Run: headless pygame with SDL's dummy video driver; simulated clock (each Clock.tick advances the game by its frame time, no real sleeping); random seed 0; keys injected as events and as key.get_pressed() state; mouse plan: one left click at the window centre at the start of phase 2, then a move to the lower-right quarter at the start of phase 3.
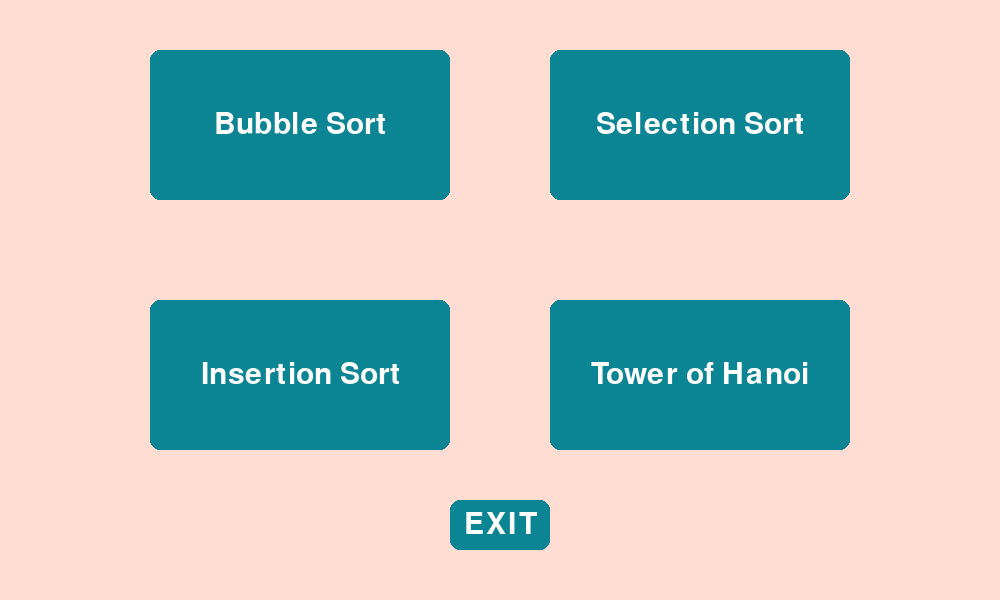
Frame 1 of 4 · flips 1–60 · no input
Frame 2 of 4 · flips 61–180 · clicked the window centre · tapped SPACE, RETURN · held RIGHT (→), D · screen unchanged from frame 1, image omitted
Frame 3 of 4 · flips 181–300 · moved the mouse to the lower-right quarter · held DOWN (↓), S · screen unchanged from frame 2, image omitted
Frame 4 of 4 · flips 301–420 · held LEFT (←), A, UP (↑), W · screen unchanged from frame 3, image omitted

The pygame program that drew these frames:

import pygame
import sys
import random

# Initialize Pygame
pygame.init()

# Set up the display
win_width, win_height = 1000, 600
win = pygame.display.set_mode((win_width, win_height))
pygame.display.set_caption("Pygame Button Example")

# Define Colors
WHITE = (255, 255, 255)
BLACK = (0, 0, 0)
RED = (255, 0, 0)
GREEN = (0, 255, 0)
BLUE = (0, 0, 255)
PRIMARY = (255, 221, 210)
SECONDARY = (11, 132, 148)
TERTIARY = (18, 91, 154)
BACKGROUND_COLOR = PRIMARY

# Button Class
class Button:
    def __init__(self, x, y, width, height, text, color, hover_color, action=None):
        self.rect = pygame.Rect(x, y, width, height)
        self.color = color
        self.hover_color = hover_color
        self.text = text
        self.action = action
        self.visible = True  # Flag to control button visibility

    def draw(self, win):
        if self.visible:  # Only draw the button if it's set to be visible
            mouse_pos = pygame.mouse.get_pos()
            if self.rect.collidepoint(mouse_pos):
                pygame.draw.rect(win, self.hover_color, self.rect, border_radius=10)
            else:
                pygame.draw.rect(win, self.color, self.rect, border_radius=10)

            # Draw text
            font = pygame.font.Font(None, 45)
            text_surf = font.render(self.text, True, WHITE)
            text_rect = text_surf.get_rect(center=self.rect.center)
            win.blit(text_surf, text_rect)

    def check_click(self, event):
        if event.type == pygame.MOUSEBUTTONUP and self.visible:  # Check for mouse button release
            mouse_pos = pygame.mouse.get_pos()
            if self.rect.collidepoint(mouse_pos):
                if self.action:
                    self.action()


def bubble_sort():
    global BACKGROUND_COLOR
    BACKGROUND_COLOR = PRIMARY  # Set background to the main color
    bubble_sort_button.visible = False
    selection_sort_button.visible = False
    insertion_sort_button.visible = False
    tower_of_hanoi_button.visible = False

    array = [10 * (i + 1) for i in range(20)]  # Create an array of 10 elements
    random.shuffle(array)  # Shuffle the array to randomize
    array_length = len(array)
    bar_width = (win_width - 40) // array_length  # Set bar width based on window size
    max_value = max(array)  # Get the maximum value to scale the bar height

    sorting = True
    while sorting:
        sorting = False
        for i in range(array_length - 1):
            # Draw the background
            win.fill(BACKGROUND_COLOR)
            
            # Draw the array as vertical bars
            for j in range(array_length):
                bar_height = (array[j] / max_value) * (win_height - 40)  # Scale bar height
                bar_color = GREEN if j == i or j == i + 1 else SECONDARY  # Highlight the bars being compared
                pygame.draw.rect(win, bar_color, pygame.Rect(20 + j * bar_width, win_height - bar_height - 20, bar_width - 2, bar_height))

            pygame.display.update()  # Update the display to show the sorting progress
            pygame.time.delay(500)  # Delay to slow down the visualization

            if array[i] > array[i + 1]:
                array[i], array[i + 1] = array[i + 1], array[i]  # Swap the elements
                sorting = True  # Continue sorting if a swap was made

    # Show sorted array
    win.fill(BACKGROUND_COLOR)
    for j in range(array_length):
        bar_height = (array[j] / max_value) * (win_height - 40)
        pygame.draw.rect(win, GREEN, pygame.Rect(20 + j * bar_width, win_height - bar_height - 20, bar_width - 2, bar_height))

    pygame.display.update()
    pygame.time.delay(1000)  # Pause to view the sorted state

    # Return to main menu
    bubble_sort_button.visible = True
    selection_sort_button.visible = True
    insertion_sort_button.visible = True
    tower_of_hanoi_button.visible = True

    return "main_menu"  # Return to main menu


def insertion_sort():
    global BACKGROUND_COLOR
    BACKGROUND_COLOR = PRIMARY  # Set background to the main color
    bubble_sort_button.visible = False
    selection_sort_button.visible = False
    insertion_sort_button.visible = False
    tower_of_hanoi_button.visible = False

    array = [10 * (i + 1) for i in range(20)]  # Create an array of 10 elements
    random.shuffle(array)  # Shuffle the array to randomize
    array_length = len(array)
    bar_width = (win_width - 40) // array_length  # Set bar width based on window size
    max_value = max(array)  # Get the maximum value to scale the bar height

    # Insertion sort algorithm
    for i in range(1, array_length):
        key = array[i]
        key_height = (key / max_value) * (win_height - 40)  # Calculate height of the key bar
        key_pos = 20 + i * bar_width  # X position of the key bar
        j = i - 1

        while j >= 0 and array[j] > key:
            array[j + 1] = array[j]
            j -= 1

            # Draw the background
            win.fill(BACKGROUND_COLOR)

            # Draw the array as vertical bars
            for k in range(array_length):
                bar_height = (array[k] / max_value) * (win_height - 40)  # Scale bar height

                if k == i:
                    # Draw the key bar
                    pygame.draw.rect(win, GREEN, pygame.Rect(20 + k * bar_width, win_height - key_height - 20, bar_width - 2, key_height))
                elif k == j + 1:
                    # Draw the bar being compared
                    pygame.draw.rect(win, RED, pygame.Rect(20 + k * bar_width, win_height - bar_height - 20, bar_width - 2, bar_height))
                else:
                    # Draw other bars
                    pygame.draw.rect(win, SECONDARY, pygame.Rect(20 + k * bar_width, win_height - bar_height - 20, bar_width - 2, bar_height))

            pygame.display.update()  # Update the display to show the sorting progress
            pygame.time.delay(500)  # Delay to slow down the visualization

        array[j + 1] = key

        # Draw the background
        win.fill(BACKGROUND_COLOR)

        # Draw the array as vertical bars
        for k in range(array_length):
            bar_height = (array[k] / max_value) * (win_height - 40)  # Scale bar height

            if k == i:
                # Draw the key bar
                pygame.draw.rect(win, GREEN, pygame.Rect(20 + k * bar_width, win_height - key_height - 20, bar_width - 2, key_height))
            else:
                # Draw other bars
                pygame.draw.rect(win, SECONDARY, pygame.Rect(20 + k * bar_width, win_height - bar_height - 20, bar_width - 2, bar_height))

        pygame.display.update()  # Update the display to show the sorting progress
        pygame.time.delay(500)  # Delay to slow down the visualization

    # Final update to show the sorted array
    win.fill(BACKGROUND_COLOR)
    for j in range(array_length):
        bar_height = (array[j] / max_value) * (win_height - 40)
        pygame.draw.rect(win, GREEN, pygame.Rect(20 + j * bar_width, win_height - bar_height - 20, bar_width - 2, bar_height))

    pygame.display.update()
    pygame.time.delay(1000)  # Pause to view the sorted state

    # Return to main menu
    bubble_sort_button.visible = True
    selection_sort_button.visible = True
    insertion_sort_button.visible = True
    tower_of_hanoi_button.visible = True


def selection_sort():
    global BACKGROUND_COLOR
    BACKGROUND_COLOR = PRIMARY  # Set background to the main color
    bubble_sort_button.visible = False
    selection_sort_button.visible = False
    insertion_sort_button.visible = False
    tower_of_hanoi_button.visible = False

    array = [10 * (i + 1) for i in range(20)]  # Create an array of 10 elements
    random.shuffle(array)  # Shuffle the array to randomize
    array_length = len(array)
    bar_width = (win_width - 40) // array_length  # Set bar width based on window size
    max_value = max(array)  # Get the maximum value to scale the bar height

    # Selection sort algorithm
    for i in range(array_length):
        min_index = i
        # Draw the background
        win.fill(BACKGROUND_COLOR)

        # Draw the array as vertical bars
        for j in range(array_length):
            bar_height = (array[j] / max_value) * (win_height - 40)  # Scale bar height
            
            # Highlight the bars being compared
            if j == i:
                pygame.draw.rect(win, RED, pygame.Rect(20 + j * bar_width, win_height - bar_height - 20, bar_width - 2, bar_height))
            elif j == min_index:
                pygame.draw.rect(win, GREEN, pygame.Rect(20 + j * bar_width, win_height - bar_height - 20, bar_width - 2, bar_height))
            else:
                pygame.draw.rect(win, SECONDARY, pygame.Rect(20 + j * bar_width, win_height - bar_height - 20, bar_width - 2, bar_height))
        
        pygame.display.update()  # Update the display to show the sorting progress
        pygame.time.delay(500)  # Delay to slow down the visualization

        # Find the minimum element in the remaining unsorted array
        for j in range(i + 1, array_length):
            # Draw the background
            win.fill(BACKGROUND_COLOR)

            # Draw the array as vertical bars
            for k in range(array_length):
                bar_height = (array[k] / max_value) * (win_height - 40)  # Scale bar height
                
                # Highlight the bars being compared
                if k == i or k == j:
                    pygame.draw.rect(win, RED, pygame.Rect(20 + k * bar_width, win_height - bar_height - 20, bar_width - 2, bar_height))
                elif k == min_index:
                    pygame.draw.rect(win, GREEN, pygame.Rect(20 + k * bar_width, win_height - bar_height - 20, bar_width - 2, bar_height))
                else:
                    pygame.draw.rect(win, SECONDARY, pygame.Rect(20 + k * bar_width, win_height - bar_height - 20, bar_width - 2, bar_height))
            
            pygame.display.update()  # Update the display to show the sorting progress
            pygame.time.delay(500)  # Delay to slow down the visualization

            if array[j] < array[min_index]:
                min_index = j

        # Swap the minimum element with the first unsorted element
        array[i], array[min_index] = array[min_index], array[i]

        # Draw the background
        win.fill(BACKGROUND_COLOR)

        # Draw the array as vertical bars
        for k in range(array_length):
            bar_height = (array[k] / max_value) * (win_height - 40)  # Scale bar height
            
            if k == i or k == min_index:
                pygame.draw.rect(win, GREEN, pygame.Rect(20 + k * bar_width, win_height - bar_height - 20, bar_width - 2, bar_height))
            else:
                pygame.draw.rect(win, SECONDARY, pygame.Rect(20 + k * bar_width, win_height - bar_height - 20, bar_width - 2, bar_height))
        
        pygame.display.update()  # Update the display to show the sorting progress
        pygame.time.delay(500)  # Delay to slow down the visualization

    # Final update to show the sorted array
    win.fill(BACKGROUND_COLOR)
    for j in range(array_length):
        bar_height = (array[j] / max_value) * (win_height - 40)
        pygame.draw.rect(win, GREEN, pygame.Rect(20 + j * bar_width, win_height - bar_height - 20, bar_width - 2, bar_height))

    pygame.display.update()
    pygame.time.delay(1000)  # Pause to view the sorted state

    # Return to main menu
    bubble_sort_button.visible = True
    selection_sort_button.visible = True
    insertion_sort_button.visible = True
    tower_of_hanoi_button.visible = True


def visualize_tower_of_hanoi():
    global BACKGROUND_COLOR
    BACKGROUND_COLOR = PRIMARY  # Set background to the main color
    bubble_sort_button.visible = False
    selection_sort_button.visible = False
    insertion_sort_button.visible = False
    tower_of_hanoi_button.visible = False

    # Define the number of disks
    num_disks = 5
    pegs = [list(range(num_disks, 0, -1)), [], []]  # Initial configuration: all disks on peg 0

    # Define disk colors
    disk_colors = [(255, 190, 11), (251, 86, 7), (255, 0, 110), (131, 56, 236), (58, 134, 255)]

    # Define disk size
    disk_height = 50
    disk_widths = [100 + disk * 30 for disk in range(num_disks)]  # Increased disk width

    def draw_pegs_and_disks():
        win.fill(BACKGROUND_COLOR)
        peg_spacing = (win_width - 80) // 3
        peg_positions = [200 + i * peg_spacing for i in range(3)]  # Adjust to keep pegs within bounds

        # Draw disks
        for i, peg in enumerate(pegs):
            peg_x = peg_positions[i]
            for j, disk in enumerate(peg):
                disk_width = disk_widths[disk - 1]  # Width of the current disk
                pygame.draw.rect(
                    win, 
                    disk_colors[disk - 1], 
                    pygame.Rect(
                        peg_x - disk_width // 2, 
                        win_height - disk_height * (j + 1) - 30,  # Adjusted y-position to correctly stack disks
                        disk_width, 
                        disk_height
                    )
                )

        pygame.display.update()

    def move_disk(from_peg, to_peg):
        disk = pegs[from_peg].pop()
        pegs[to_peg].append(disk)
        draw_pegs_and_disks()
        pygame.time.delay(500)

    def tower_of_hanoi(n, from_peg, to_peg, aux_peg):
        if n == 1:
            move_disk(from_peg, to_peg)
        else:
            tower_of_hanoi(n - 1, from_peg, aux_peg, to_peg)
            move_disk(from_peg, to_peg)
            tower_of_hanoi(n - 1, aux_peg, to_peg, from_peg)

    # Initial drawing
    draw_pegs_and_disks()
    
    pygame.time.delay(1000)
    
    # Start the Tower of Hanoi visualization
    tower_of_hanoi(num_disks, 0, 2, 1)

    # Pause to show the final state
    pygame.time.delay(1000)

    # Return to main menu
    bubble_sort_button.visible = True
    selection_sort_button.visible = True
    insertion_sort_button.visible = True
    tower_of_hanoi_button.visible = True


def quit():
    pygame.quit()
    sys.exit()


# Create button instances
bubble_sort_button = Button(150, 50, 300, 150, "Bubble Sort", SECONDARY, TERTIARY, lambda:bubble_sort())
selection_sort_button = Button(550, 50, 300, 150, "Selection Sort", SECONDARY, TERTIARY, lambda:selection_sort())
insertion_sort_button = Button(150, 300, 300, 150, "Insertion Sort", SECONDARY, TERTIARY, lambda:insertion_sort())
tower_of_hanoi_button = Button(550, 300, 300, 150, "Tower of Hanoi", SECONDARY, TERTIARY, lambda:visualize_tower_of_hanoi())
quit_button = Button(450, 500, 100, 50, "EXIT", SECONDARY, RED, lambda:quit())

# Main loop
current_state = "main_menu"  # Initial state

running = True
while running:
    if current_state == "main_menu":
        win.fill(BACKGROUND_COLOR)  # Fill the window with the current background color

        for event in pygame.event.get():
            if event.type == pygame.QUIT:
                pygame.quit()
                sys.exit()
            
            # Check for button click
            bubble_sort_button.check_click(event)
            selection_sort_button.check_click(event)
            insertion_sort_button.check_click(event)
            tower_of_hanoi_button.check_click(event)
            quit_button.check_click(event)

        # Draw buttons
        bubble_sort_button.draw(win)
        selection_sort_button.draw(win)
        insertion_sort_button.draw(win)
        tower_of_hanoi_button.draw(win)
        quit_button.draw(win)

        pygame.display.update()

    elif current_state == "visualizing":
        # This state is handled within the visualize_bubble_sort function
        current_state = bubble_sort()
